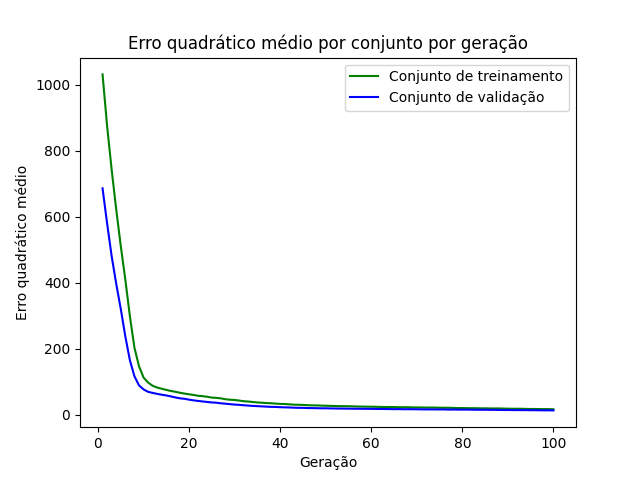

Values plotted in this chart, from the file beside it:
epoch, loss_train, loss_val
1, 1032, 686.6
2, 875.5, 580.5
3, 743.1, 481.1
4, 622.9, 397.7
5, 512, 321.4
6, 410.3, 238.2
7, 299.7, 166
8, 204.1, 117.3
9, 147.9, 89.74
10, 113.5, 77.53
11, 98.36, 70.11
12, 88.47, 66.84
13, 83.04, 63.9
14, 79.45, 61.37
15, 75.96, 59.13
16, 72.87, 56.33
17, 70.28, 53.1
18, 67.31, 50.44
19, 64.81, 49.09
20, 62.65, 46.41
21, 60.69, 44.3
22, 58.16, 42.47
23, 56.95, 40.96
24, 55.12, 39.43
25, 52.68, 37.95
26, 51.86, 37.22
27, 50.3, 35.3
28, 47.6, 34.2
29, 46.25, 32.76
30, 45.49, 31.53
31, 43.71, 30.66
32, 41.66, 29.49
33, 40.73, 28.47
34, 39.23, 27.51
35, 38, 26.78
36, 37.06, 26.07
37, 36.11, 25.27
38, 35.56, 24.6
39, 34.46, 24.37
40, 33.51, 23.61
41, 33.24, 23.17
42, 32.18, 22.74
43, 31.32, 22.13
44, 30.89, 21.67
45, 30.6, 21.66
46, 29.61, 20.99
47, 29.16, 20.88
48, 28.96, 20.58
49, 28.4, 20.26
50, 28.02, 20.31
51, 27.5, 19.9
52, 27.23, 19.7
53, 26.79, 19.51
54, 26.65, 19.33
55, 26.55, 19.17
56, 26.19, 18.98
57, 25.64, 18.88
58, 25.49, 18.77
59, 25.16, 18.65
60, 25.02, 18.54
... 40 more rows
